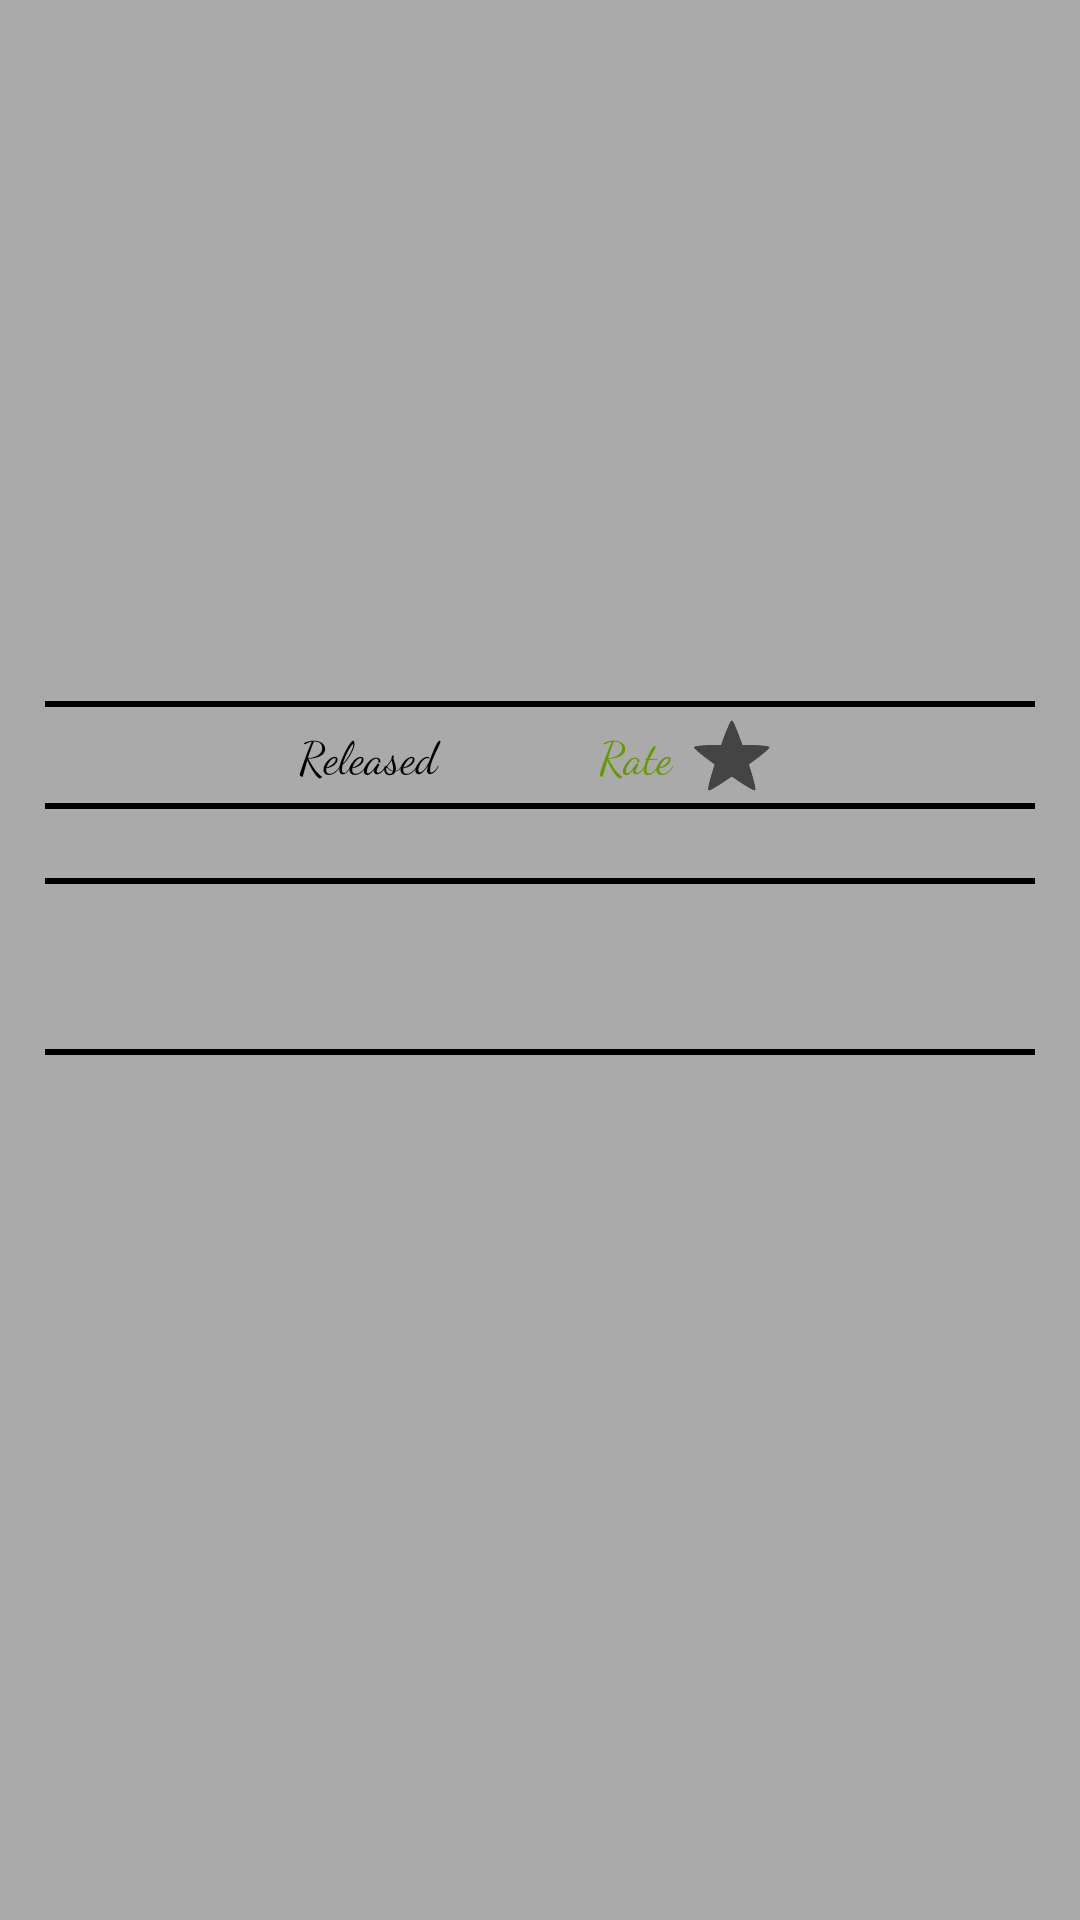

Produce the Android XML layout that renders to this screen, including the resource entries it uses.
<!-- AndroidManifest.xml: application theme AppTheme -->
<!-- res/layout/activity_detail.xml -->
<?xml version="1.0" encoding="utf-8"?>
<ScrollView xmlns:android="http://schemas.android.com/apk/res/android"
    xmlns:tools="http://schemas.android.com/tools"
    android:layout_width="match_parent"
    android:layout_height="wrap_content">

    <LinearLayout xmlns:android="http://schemas.android.com/apk/res/android"
        android:layout_width="match_parent"
        android:layout_height="wrap_content"
        android:layout_marginStart="15dp"
        android:layout_marginEnd="15dp"
        android:orientation="vertical"
        tools:context=".ui.DetailActivity">

        <TextView
            android:id="@+id/movie_title"
            style="@style/DetailsStyle"
            android:layout_gravity="center"
            android:fontFamily="casual"
            android:textColor="@android:color/black"
            android:textSize="20sp"
            tools:text="MovieTitle" />

        <ImageView
            android:id="@+id/movie_thumbnail"
            android:layout_width="130dp"
            android:layout_height="193dp"
            android:layout_gravity="center"
            android:layout_marginTop="5dp"
            android:layout_marginBottom="5dp"
            android:contentDescription="@string/movie_thumbnail"
            android:cropToPadding="true" />

        <View
            android:layout_width="match_parent"
            android:layout_height="2dp"
            android:background="@android:color/background_dark" />

        <LinearLayout
            android:layout_width="match_parent"
            android:layout_height="wrap_content"
            android:gravity="center"
            android:orientation="horizontal">

            <TextView
                style="@style/DetailsStyle"
                android:text="@string/released"
                android:textColor="@android:color/black"
                android:textSize="15sp" />

            <TextView
                android:id="@+id/release_date"
                style="@style/DetailsStyle"
                android:textColor="@android:color/black"
                android:textSize="15sp"
                tools:text="Release date" />

            <TextView
                style="@style/DetailsStyle"
                android:layout_marginStart="50dp"
                android:text="@string/rate"
                android:textColor="@android:color/holo_green_dark"
                android:textSize="15sp" />

            <TextView
                android:id="@+id/movie_rate"
                style="@style/DetailsStyle"
                android:textColor="@android:color/holo_green_dark"
                android:textSize="20sp"
                tools:text="rating" />

            <CheckBox
                android:id="@+id/favorite_checkbox"
                style="?android:attr/starStyle"
                android:layout_width="wrap_content"
                android:layout_height="wrap_content" />
        </LinearLayout>

        <View
            android:layout_width="match_parent"
            android:layout_height="2dp"
            android:background="@android:color/background_dark" />

        <TextView
            android:id="@+id/overview"
            style="@style/DetailsStyle"
            android:fontFamily="casual"
            android:textSize="15sp"
            tools:text="overview" />

        <View
            android:layout_width="match_parent"
            android:layout_height="2dp"
            android:background="@android:color/background_dark" />

        <ListView
            android:id="@+id/trailer_list_view"
            android:layout_width="match_parent"
            android:layout_height="55dp"
            android:minHeight="?android:attr/listPreferredItemHeight" />

        <View
            android:layout_width="match_parent"
            android:layout_height="2dp"
            android:background="@android:color/background_dark" />

        <ListView
            android:id="@+id/review_list_view"
            android:layout_width="match_parent"
            android:layout_height="wrap_content" />

    </LinearLayout>
</ScrollView>
<!-- resources referenced by this layout -->
<resources>
  <string name="movie_thumbnail">Movie Thumbnail Picture</string>
  <string name="rate">Rate\u0020</string>
  <string name="released">Released\u0020</string>
  <style name="DetailsStyle">
          <item name="android:layout_height">wrap_content</item>
          <item name="android:layout_width">wrap_content</item>
          <item name="android:fontFamily">cursive</item>
      </style>
  <style name="AppTheme" parent="Theme.AppCompat.Light.DarkActionBar">
          
          <item name="colorPrimary">?attr/colorBackgroundFloating</item>
          <item name="colorPrimaryDark">@color/colorPrimaryDark</item>
          <item name="colorAccent">@color/colorAccent</item>
          <item name="android:colorBackground">@android:color/darker_gray</item>
          <item name="android:statusBarColor">@android:color/black</item>
      </style>
  <!-- not gathered from this repository: default colours our renderer supplied (Android Studio template values) -->
  <color name="colorPrimaryDark">#FF3700B3</color>
  <color name="colorAccent">#FF03DAC5</color>
</resources>
